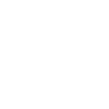
t = 0.00 s
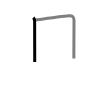
t = 1.50 s
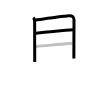
t = 3.25 s
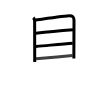
t = 4.75 s
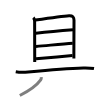
t = 6.50 s
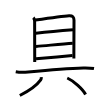
t = 8.00 s

The animated SVG that drew these frames (rendered in a browser with its animation timeline set to each time). Animation: 8 SMIL elements (animate=8); one cycle of 8.00 s.

<svg width="109px" height="109px" viewBox="0 0 px 109px" xmlns="http://www.w3.org/2000/svg" xmlns:xlink="http://www.w3.org/1999/xlink" xml:space="preserve" version="1.1"  baseProfile="full">
<path d="M33.34,17.63c1.08,1.08,1.3,2.54,1.3,3.9c0,4.34,0.06,27.34,0.07,36.85c0,1.67,0,2.92,0,3.58" style="fill:none;stroke:black;stroke-width:3;opacity:0">
  <animate attributeType="CSS" attributeName="opacity" from="0" to="1" begin="0s" dur="1s" repeatCount="Indefinite" fill="freeze" />
</path>
<path d="M35.45,20.05c5.55-0.8,30.33-4.1,33.59-4.31c3.63-0.23,4.97,1.38,4.97,4.51c0,6.29-0.12,21.37-0.14,33.62c0,1.63,0,3.21,0,4.71" style="fill:none;stroke:black;stroke-width:3;opacity:0">
  <animate attributeType="CSS" attributeName="opacity" from="0" to="1" begin="1s" dur="1s" repeatCount="Indefinite" fill="freeze" />
</path>
<path d="M35.89,33.24C46.25,32,66.25,30.25,73,29.75" style="fill:none;stroke:black;stroke-width:3;opacity:0">
  <animate attributeType="CSS" attributeName="opacity" from="0" to="1" begin="2s" dur="1s" repeatCount="Indefinite" fill="freeze" />
</path>
<path d="M36,46.5c14.25-1.25,26.74-2.7,36.75-3.25" style="fill:none;stroke:black;stroke-width:3;opacity:0">
  <animate attributeType="CSS" attributeName="opacity" from="0" to="1" begin="3s" dur="1s" repeatCount="Indefinite" fill="freeze" />
</path>
<path d="M36,58.75C44,58,61.5,56.5,72.5,55.5" style="fill:none;stroke:black;stroke-width:3;opacity:0">
  <animate attributeType="CSS" attributeName="opacity" from="0" to="1" begin="4s" dur="1s" repeatCount="Indefinite" fill="freeze" />
</path>
<path d="M15.75,71.7c3.75,0.68,8.42,0.66,12.39,0.26c12.76-1.28,39.61-3.71,55.24-4.05c3.49-0.08,7.12-0.03,10.62,0.63" style="fill:none;stroke:black;stroke-width:3;opacity:0">
  <animate attributeType="CSS" attributeName="opacity" from="0" to="1" begin="5s" dur="1s" repeatCount="Indefinite" fill="freeze" />
</path>
<path d="M41.25,77.14c0.13,0.98,0.04,1.84-0.54,2.64c-2.83,3.97-10.08,10.09-20.9,15.68" style="fill:none;stroke:black;stroke-width:3;opacity:0">
  <animate attributeType="CSS" attributeName="opacity" from="0" to="1" begin="6s" dur="1s" repeatCount="Indefinite" fill="freeze" />
</path>
<path d="M67.25,78c6.46,2.91,15.62,11.25,18.31,16.47" style="fill:none;stroke:black;stroke-width:3;opacity:0">
  <animate attributeType="CSS" attributeName="opacity" from="0" to="1" begin="7s" dur="1s" repeatCount="Indefinite" fill="freeze" />
</path>
</svg>
